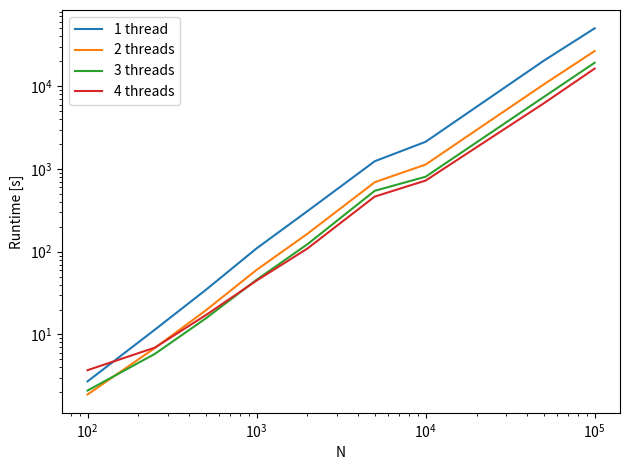

The script that saved this image: (Note: this script raises an exception after producing the figure.)
import os 
import sys 
import numpy as np 
from matplotlib import pyplot as plt 
from matplotlib import rcParams 
rcParams.update({'figure.autolayout': True}) 

N = [100, 250, 500, 1000, 2000, 5000, 10000, 50000, 100000]
BH1 = [2.71, 11.42, 34.5, 109.7, 309.7, 1240, 42.63*50, 203.5*100, 100.3*500]
BH2 = [1.88, 6.85, 19.5, 60.3, 165.0, 692, 22.64*50, 105.2*100, 53.29*500]
BH3 = [2.1, 5.82, 15.6, 45.8, 123.3, 545, 16.12*50, 74.15*100, 38.47*500]
BH4 = [3.7, 6.93, 17.1, 44.8, 109.4, 464, 14.49*50, 62.14*100, 32.68*500]
N1 = [2.72, 15.42, 60.5, 222.4, 23.0*50, 143.7*50, 314.9*100, 1250.0*1000, 2902.0*2500]
N2 = [2.57, 10.12, 37.2, 149.8, 14.8*50, 91.7*50, 189.9*100, 837*1000, 1906*2500]
N3 = [2.74, 9.12, 30.0, 111, 11.6*50, 66.9*50, 139.6*100, 635*1000, 1601*2500]
N4 = [3.17, 8.61, 27.1, 102, 9.57*50, 55.3*50, 113.2*100, 498*1000, 1186*2500]

iterations = 5000.0
Nshort = [100, 250, 500, 1000]
NV1 = np.asarray([2.72, 15.42, 60.5, 222.4])
NRK1 = np.asarray([6.98, 37.09, 151.6, 614.7])


plt.figure(0)
plt.plot(N, BH1, N, BH2, N, BH3, N, BH4)
plt.xscale('log')
plt.yscale('log')
plt.xlabel('N')
plt.ylabel('Runtime [s]')
plt.legend(['1 thread','2 threads','3 threads','4 threads'], loc='best')
plt.savefig('plots/plot.runtime.BH.png')

plt.figure(1)
plt.plot(N, N1, N, N2, N, N3, N, N4)
plt.xscale('log')
plt.yscale('log')
plt.xlabel('N')
plt.ylabel('Runtime [s]')
plt.legend(['1 thread','2 threads','3 threads','4 threads'], loc='best')
plt.savefig('plots/plot.runtime.NN.png')


plt.figure(2)
plt.plot(N, N1, N, BH1)
plt.xscale('log')
plt.yscale('log')
plt.xlabel('N')
plt.ylabel('Runtime [s]')
plt.legend(['Direct','Barnes-Hut'], loc='best')
plt.savefig('plots/plot.runtime.comparison.png')


plt.figure(3)
plt.plot(Nshort, NV1/iterations, Nshort, NRK1/iterations)
plt.xscale('log')
plt.yscale('log')
plt.xlabel('N')
plt.ylabel('Runtime per iteration [s]')
plt.legend(['Velocity Verlet','Runge-Kutta 4'], loc='best')
plt.savefig('plots/plot.runtime.iteration.png')


#plt.show()
